16-way image classification set "mtr" from GitHub (JV-lab-create/Server-Resorucepack); label vocabulary: Amsterdam metro SRT, amtrack, BR Mark 3 SRT, BR Pullman SRT, Connect 68 Mark 5A, Express HST, KRV, LNER Azuma, Mark 5A DT, SCR Class 730 SRT, SR 1700 SRT, SR Class 730 SRT, SR ICM SRT, SR Xplorer, Szandor the 13th, WMT Class 139 SRT.

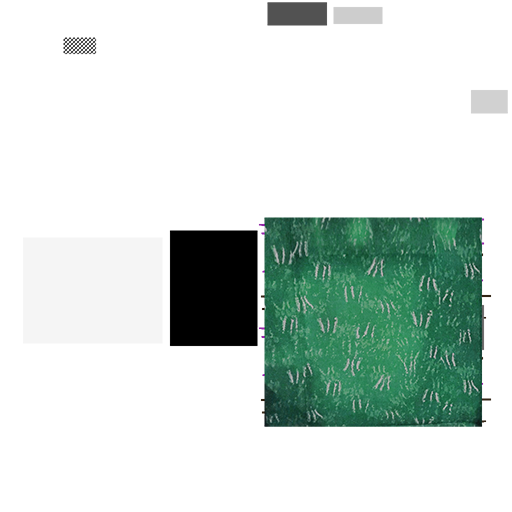
Label: WMT Class 139 SRT

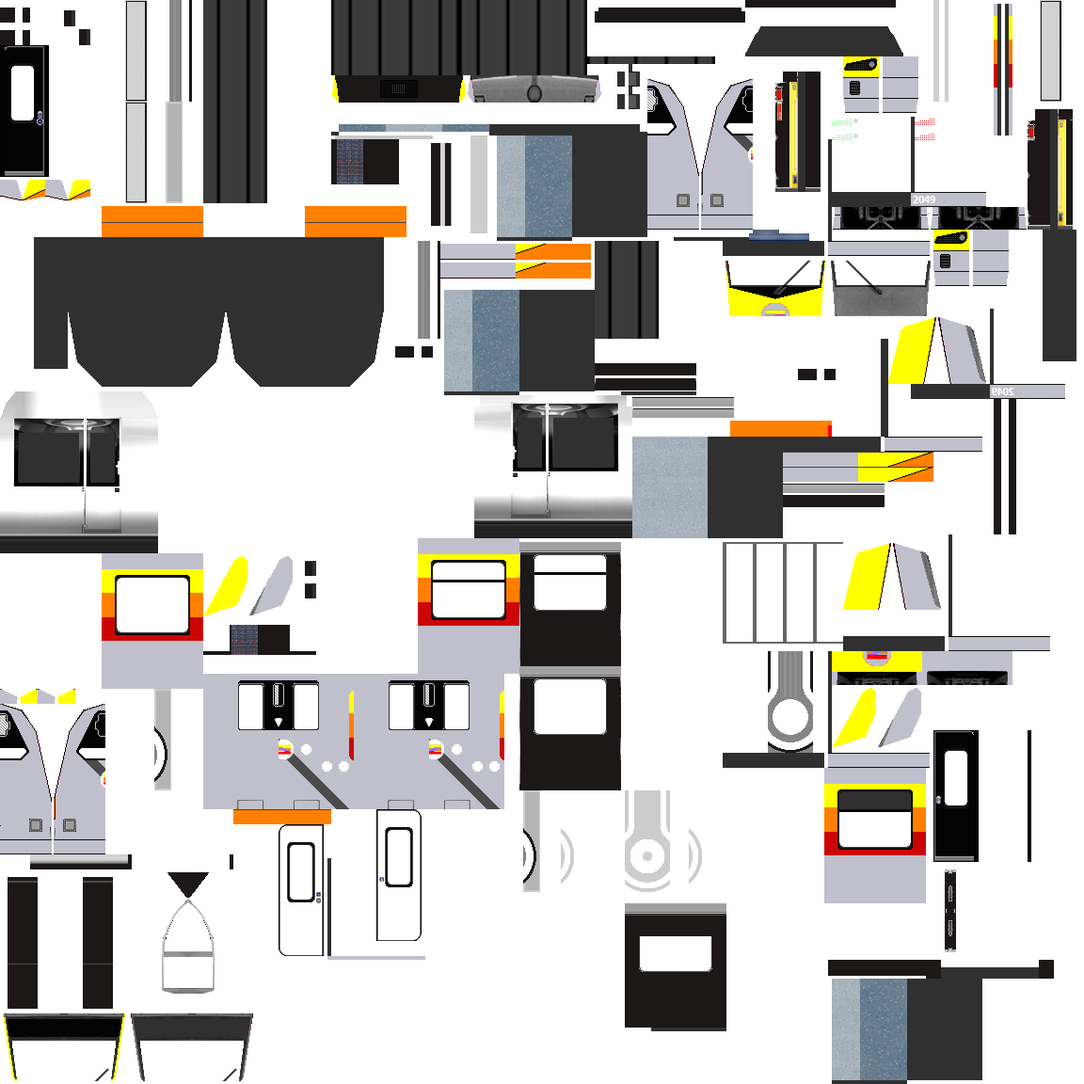
Label: Szandor the 13th

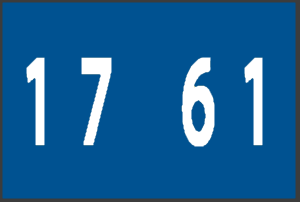
Label: SR 1700 SRT

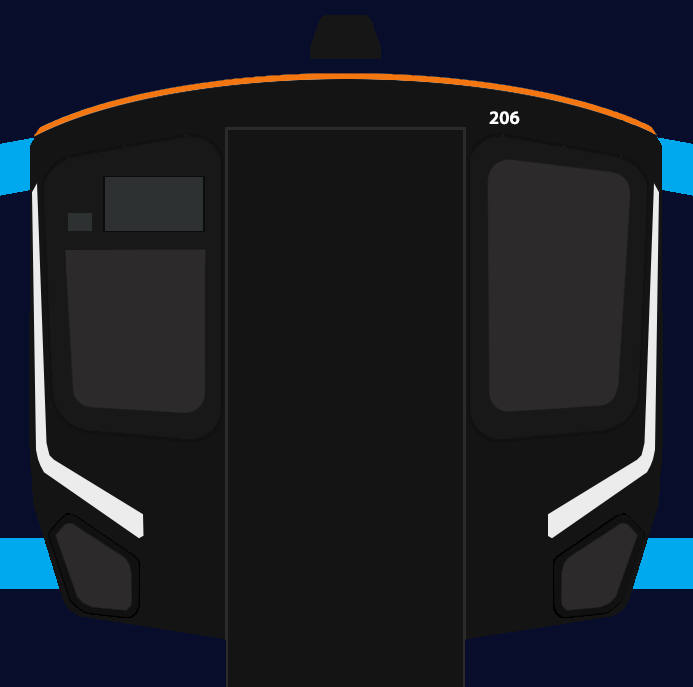
Label: SCR Class 730 SRT

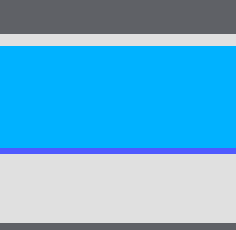
Label: SR ICM SRT

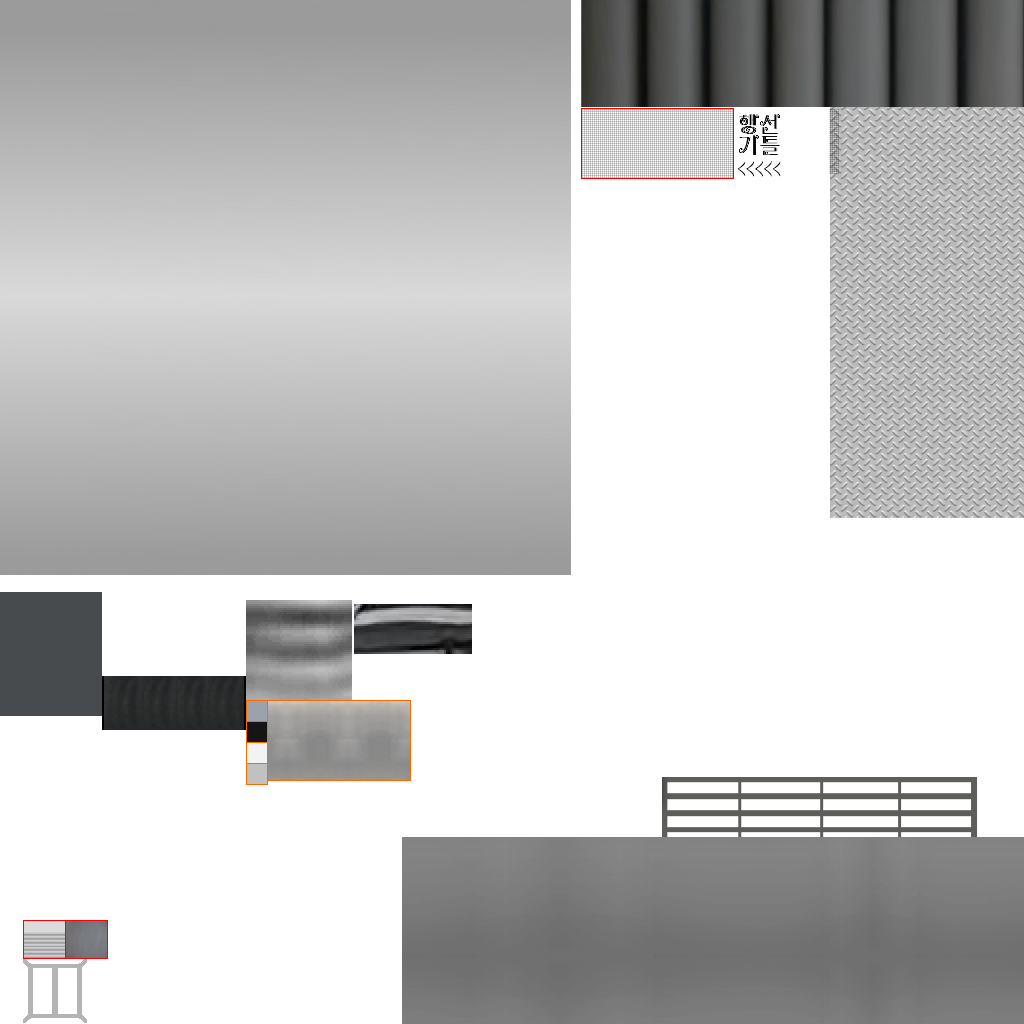
Label: Amsterdam metro SRT
